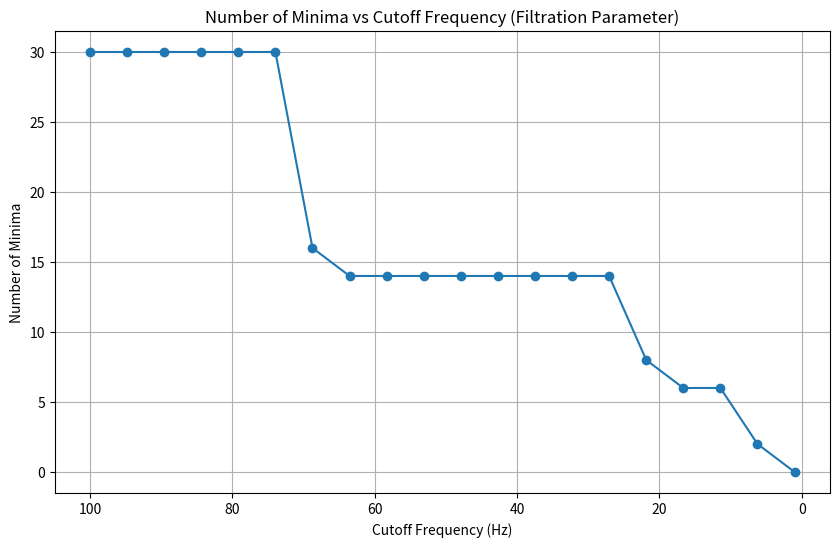

This figure's Python source:
import numpy as np
import matplotlib.pyplot as plt
from scipy.signal import butter, filtfilt, argrelextrema

# Function to generate Cantor set points up to a given level
def cantor_set(level, start=0, end=1):
    if level == 0:
        return [start, end]
    else:
        third = (end - start) / 3
        return (cantor_set(level - 1, start, start + third) +
                cantor_set(level - 1, end - third, end))

# Function to compute the distance function for points in the Cantor set
def distance_function(x, cantor_points):
    return min(abs(x - point) for point in cantor_points)

# Generate Cantor set for 6 levels
level = 6
cantor_points = cantor_set(level)

# Create an array of x values
x_values = np.linspace(0, 1, 1000)

# Calculate the distance function for each x value
distance_values = np.array([distance_function(x, cantor_points) for x in x_values])

# Function to count the number of minima in a filtered signal
def count_minima(filtered_values):
    minima = argrelextrema(filtered_values, np.less)[0]
    return len(minima)

# Define a range of cutoff frequencies for filtering
cutoff_frequencies = np.linspace(100, 1, 20)  # From 50Hz down to 1Hz

# Sampling frequency
fs = 1000

# List to store the number of minima for each cutoff frequency
minima_counts = []

# Loop over the cutoff frequencies and apply filtering
for cutoff in cutoff_frequencies:
    b, a = butter(N=2, Wn=cutoff/(fs/2), btype='low', analog=False)  # Butterworth filter coefficients
    filtered_distance_values = filtfilt(b, a, distance_values)  # Apply the Butterworth filter

    # Count the number of minima in the filtered function
    minima_count = count_minima(filtered_distance_values)
    minima_counts.append(minima_count)

# Plot the number of minima vs the filtration parameter (cutoff frequency)
plt.figure(figsize=(10, 6))
plt.plot(cutoff_frequencies, minima_counts, marker='o')
plt.gca().invert_xaxis()  # Reverse the x-axis
plt.xlabel('Cutoff Frequency (Hz)')
plt.ylabel('Number of Minima')
plt.title('Number of Minima vs Cutoff Frequency (Filtration Parameter)')
plt.grid(True)
plt.show()

